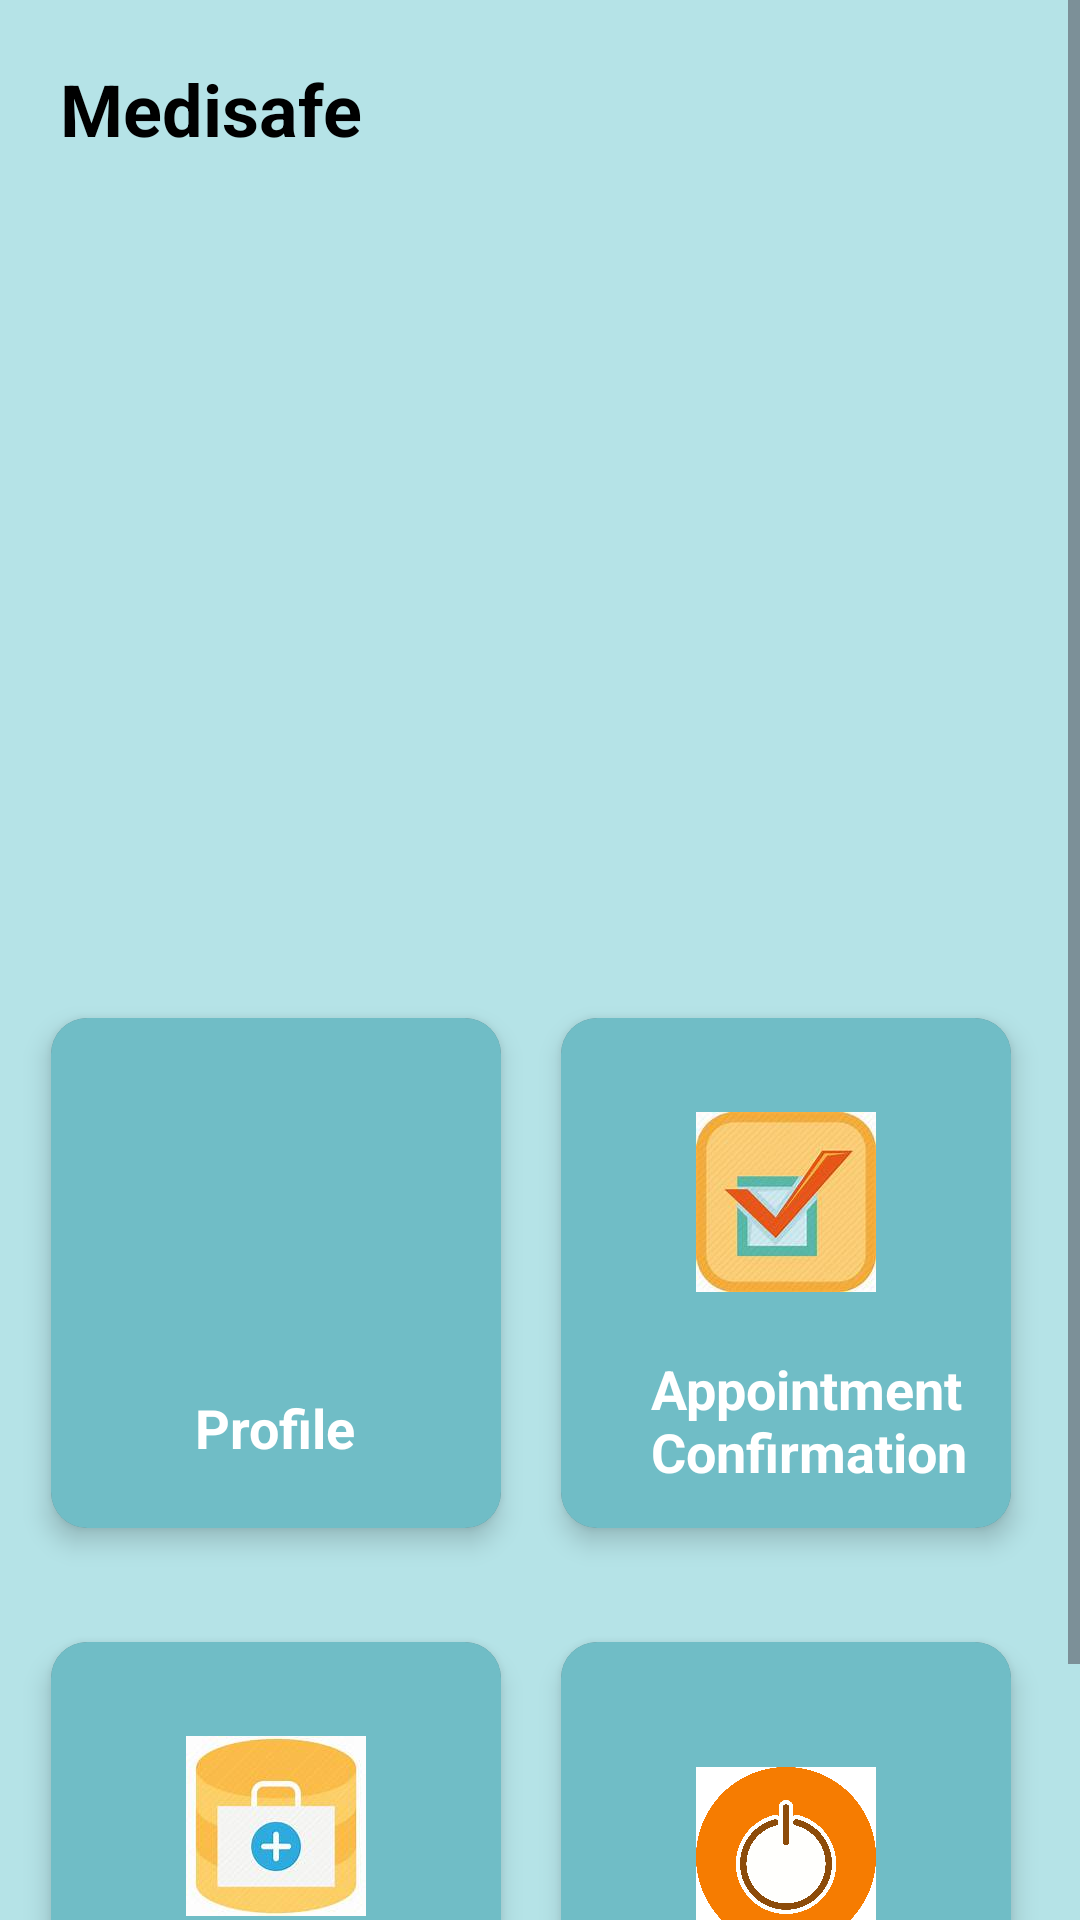

The Android layout XML behind this screen, and the referenced resources:
<!-- AndroidManifest.xml: application theme Theme.PatientDataUsingBlockchain -->
<!-- res/layout/activity_homepage.xml -->
<?xml version="1.0" encoding="utf-8"?>
<ScrollView xmlns:android="http://schemas.android.com/apk/res/android"
    xmlns:app="http://schemas.android.com/apk/res-auto"
    xmlns:tools="http://schemas.android.com/tools"
    android:layout_width="match_parent"
    android:layout_height="match_parent"
    android:background="@color/cyan"
    tools:context=".MainActivity">


    <LinearLayout
        android:layout_width="match_parent"
        android:layout_height="wrap_content"
        android:orientation="vertical">


        <TextView
            android:layout_width="369dp"
            android:layout_height="wrap_content"
            android:layout_margin="20dp"
            android:text="Medisafe"
            android:textColor="@color/black"
            android:textSize="24sp"
            android:textStyle="bold" />

        <GridLayout
            android:layout_width="410dp"
            android:layout_height="250dp"
            android:background="@drawable/bac"
            />
        <GridLayout
            android:layout_width="match_parent"
            android:layout_height="194dp"
            android:layout_gravity="center_horizontal"
            android:layout_margin="7dp"
            android:alignmentMode="alignMargins"
            android:columnCount="2"
            android:columnOrderPreserved="false"
            android:rowCount="4">


            <androidx.cardview.widget.CardView
                android:id="@+id/viewprofile"
                android:layout_width="150dp"
                android:layout_height="170dp"
                android:layout_margin="10dp"
                app:cardBackgroundColor="@color/gray"
                app:cardCornerRadius="12dp"
                app:cardElevation="5dp">

                <LinearLayout
                    android:layout_width="match_parent"
                    android:layout_height="match_parent"
                    android:gravity="center"
                    android:orientation="vertical"
                    android:background="@color/cyan_dark">

                    <ImageView
                        android:layout_width="65dp"
                        android:layout_height="65dp"
                        android:layout_marginTop="18dp"
                        android:src="@drawable/profile" />

                    <TextView
                        android:layout_width="wrap_content"
                        android:layout_height="wrap_content"
                        android:layout_marginLeft="0dp"
                        android:layout_marginTop="20dp"
                        android:text="Profile"
                        android:textColor="@color/white"
                        android:textSize="18sp"
                        android:textStyle="bold" />

                </LinearLayout>

            </androidx.cardview.widget.CardView>

            <androidx.cardview.widget.CardView
                android:id="@+id/confirmation"
                android:layout_width="150dp"
                android:layout_height="170dp"
                android:layout_margin="10dp"
                app:cardBackgroundColor="@color/gray"
                app:cardCornerRadius="12dp"
                app:cardElevation="5dp">

                <LinearLayout
                    android:layout_width="match_parent"
                    android:layout_height="match_parent"
                    android:gravity="center"
                    android:orientation="vertical"
                    android:background="@color/cyan_dark">

                    <ImageView
                        android:layout_width="60dp"
                        android:layout_height="60dp"
                        android:layout_marginTop="18dp"
                        android:src="@drawable/confir" />

                    <TextView
                        android:layout_width="wrap_content"
                        android:layout_height="wrap_content"
                        android:layout_marginLeft="20dp"
                        android:layout_marginTop="20dp"
                        android:text="Appointment Confirmation"
                        android:textColor="@color/white"
                        android:textSize="18sp"
                        android:textStyle="bold" />

                </LinearLayout>


            </androidx.cardview.widget.CardView>










        </GridLayout>
        <GridLayout
            android:layout_width="match_parent"
            android:layout_height="194dp"
            android:layout_gravity="center_horizontal"
            android:layout_margin="7dp"
            android:alignmentMode="alignMargins"
            android:columnCount="2"
            android:columnOrderPreserved="false"
            android:rowCount="4">


            <androidx.cardview.widget.CardView
                android:id="@+id/patientdata"
                android:layout_width="150dp"
                android:layout_height="170dp"
                android:layout_margin="10dp"
                app:cardBackgroundColor="@color/gray"
                app:cardCornerRadius="12dp"
                app:cardElevation="5dp">

                <LinearLayout
                    android:layout_width="match_parent"
                    android:layout_height="match_parent"
                    android:gravity="center"
                    android:orientation="vertical"
                    android:background="@color/cyan_dark">

                    <ImageView
                        android:layout_width="60dp"
                        android:layout_height="60dp"
                        android:layout_marginTop="18dp"
                        android:src="@drawable/patientdata" />

                    <TextView
                        android:layout_width="wrap_content"
                        android:layout_height="wrap_content"
                        android:layout_marginLeft="10dp"
                        android:layout_marginTop="20dp"
                        android:text="Previous Health Record"
                        android:textColor="@color/white"
                        android:textSize="18sp"
                        android:textStyle="bold" />

                </LinearLayout>

            </androidx.cardview.widget.CardView>

            <androidx.cardview.widget.CardView
                android:id="@+id/logout"
                android:layout_width="150dp"
                android:layout_height="170dp"
                android:layout_margin="10dp"
                app:cardBackgroundColor="@color/gray"
                app:cardCornerRadius="12dp"
                app:cardElevation="5dp">

                <LinearLayout
                    android:layout_width="match_parent"
                    android:layout_height="match_parent"
                    android:gravity="center"
                    android:orientation="vertical"
                    android:background="@color/cyan_dark">

                    <ImageView
                        android:layout_width="60dp"
                        android:layout_height="60dp"
                        android:layout_marginTop="18dp"
                        android:src="@drawable/logout" />

                    <TextView
                        android:layout_width="wrap_content"
                        android:layout_height="wrap_content"
                        android:layout_marginLeft="0dp"
                        android:layout_marginTop="20dp"
                        android:text="Logout"
                        android:textColor="@color/white"
                        android:textSize="18sp"
                        android:textStyle="bold" />

                </LinearLayout>

            </androidx.cardview.widget.CardView>










        </GridLayout>
























































    </LinearLayout>



</ScrollView>
<!-- resources referenced by this layout -->
<resources>
  <color name="black">#FF000000</color>
  <color name="cyan">#b5e3e7</color>
  <color name="cyan_dark">#70BDC6</color>
  <color name="gray">#656565</color>
  <color name="white">#FFFFFFFF</color>
  <!-- drawable confir: jpeg bitmap (drawable, 5330 bytes) -->
  <!-- drawable logout: jpg bitmap (drawable, 327205 bytes) -->
  <!-- drawable patientdata: jpeg bitmap (drawable, 4643 bytes) -->
  <style name="Theme.PatientDataUsingBlockchain" parent="Base.Theme.PatientDataUsingBlockchain" />
  <style name="Base.Theme.PatientDataUsingBlockchain" parent="Theme.Material3.DayNight.NoActionBar">
          
          
      </style>
</resources>
